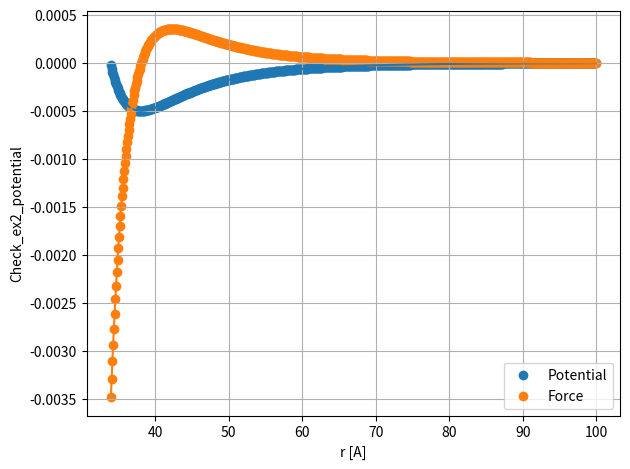

This figure's Python source:
import matplotlib.pyplot as plt

def particle_force():
	#define particle potental E(r) curve
	#E [Ha], r [A]
	eps = 0.0005005018809095022
	sigma = 3.392176105163491
	r_list = [0]
	for i in range(1,1000):	#from 1 because of E0 nullify
		r_list.append(i/1e2) 	#1 -- 10 A

	E_list = [0] #first value nullified for avoiding particle interaction with itself
	for x in r_list[1:]:
		E_list.append(4*eps*((sigma/x)**12-(sigma/x)**6))


	#define particle interaction force F=dE/dr
	F_list = [0]
	for i in range(len(E_list)-1):
		F_list.append((E_list[i+1]-E_list[i])/(r_list[i+1]-r_list[i])) #[Ha/A]
	for i in range(len(r_list)):	#manage the model scale px -- A
		r_list[i] *= scale_multiplier
	return r_list, E_list, F_list

def plotter(r_list, E, F, xLabel, yLabel):
	plt.plot(r_list, E)
	plt.scatter(r_list, E, label='Potential')
	plt.plot(r_list, F)
	plt.scatter(r_list, F, label='Force')
	plt.legend(loc='best')
	plt.grid()
	plt.ylabel(yLabel)
	plt.xlabel(xLabel)
	plt.tight_layout()
	plt.show()
	
scale_multiplier = 10
r, E, F = particle_force()
start = 340
plotter(r[start:], E[start:], F[start:], 'r [A]', 'Check_ex2_potential')